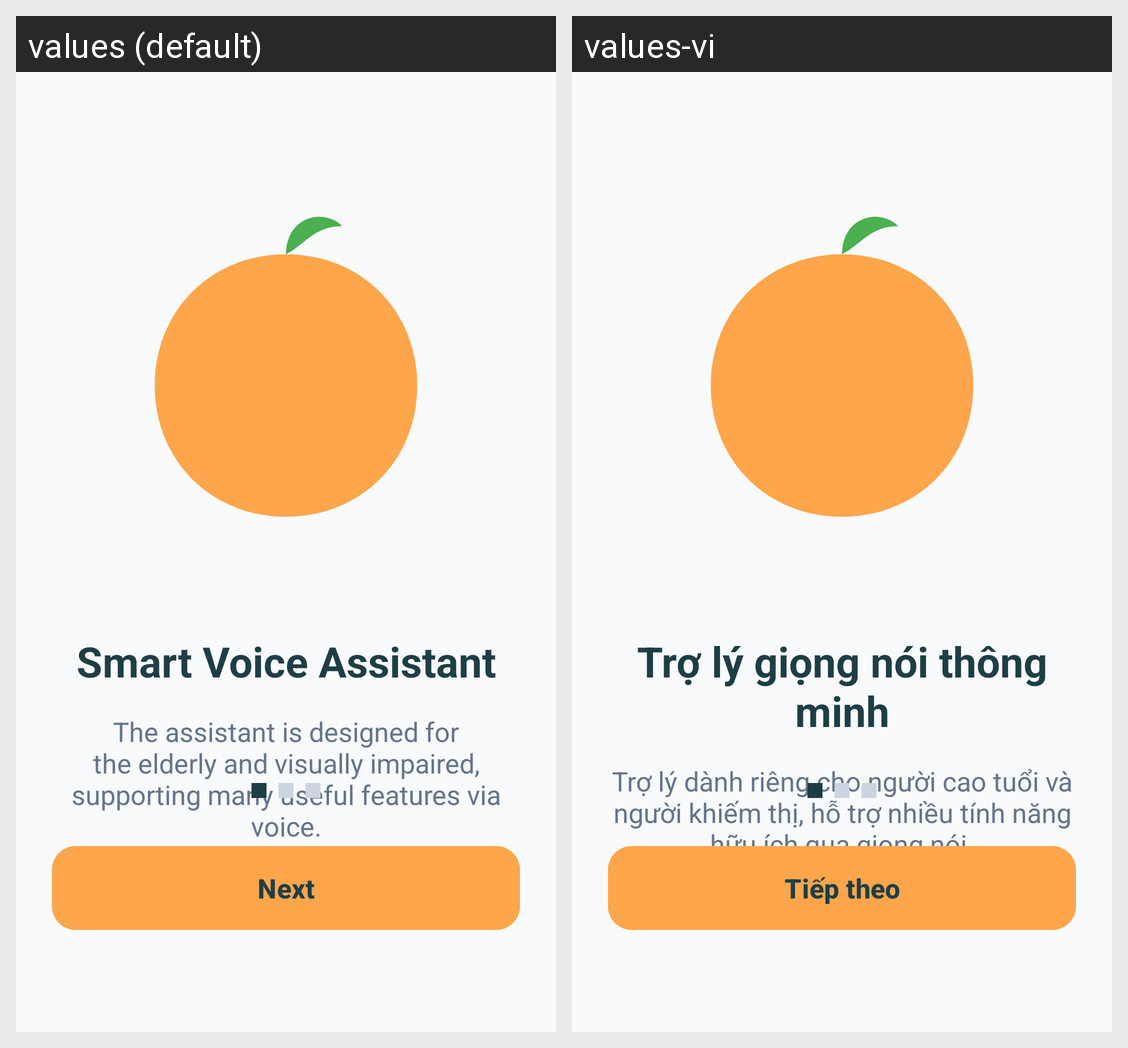

The Android screen above is rendered under two locales of the same app. Produce the string resources it draws, with the default and per-locale values.
Android screen res/layout/activity_onboarding.xml rendered under 2 locales, left to right: values (default), values-vi. Device: Nexus 5 (rendered at 1080×1920; each locale shown at half size, 540×960, under a caption strip naming it); theme Theme.VoiceAssistant.
Strings drawn on this screen, with the default value and each locale's value (text and hints the layout hard-codes, and strings that could not be matched under every locale, appear in the picture but are not listed):

onboarding_title_1
  values: Smart Voice Assistant
  values-vi: Trợ lý giọng nói thông minh

onboarding_desc_1
  values: The assistant is designed for the elderly and visually impaired, supporting many useful features via voice.
  values-vi: Trợ lý dành riêng cho người cao tuổi và người khiếm thị, hỗ trợ nhiều tính năng hữu ích qua giọng nói.

btn_next
  values: Next
  values-vi: Tiếp theo
